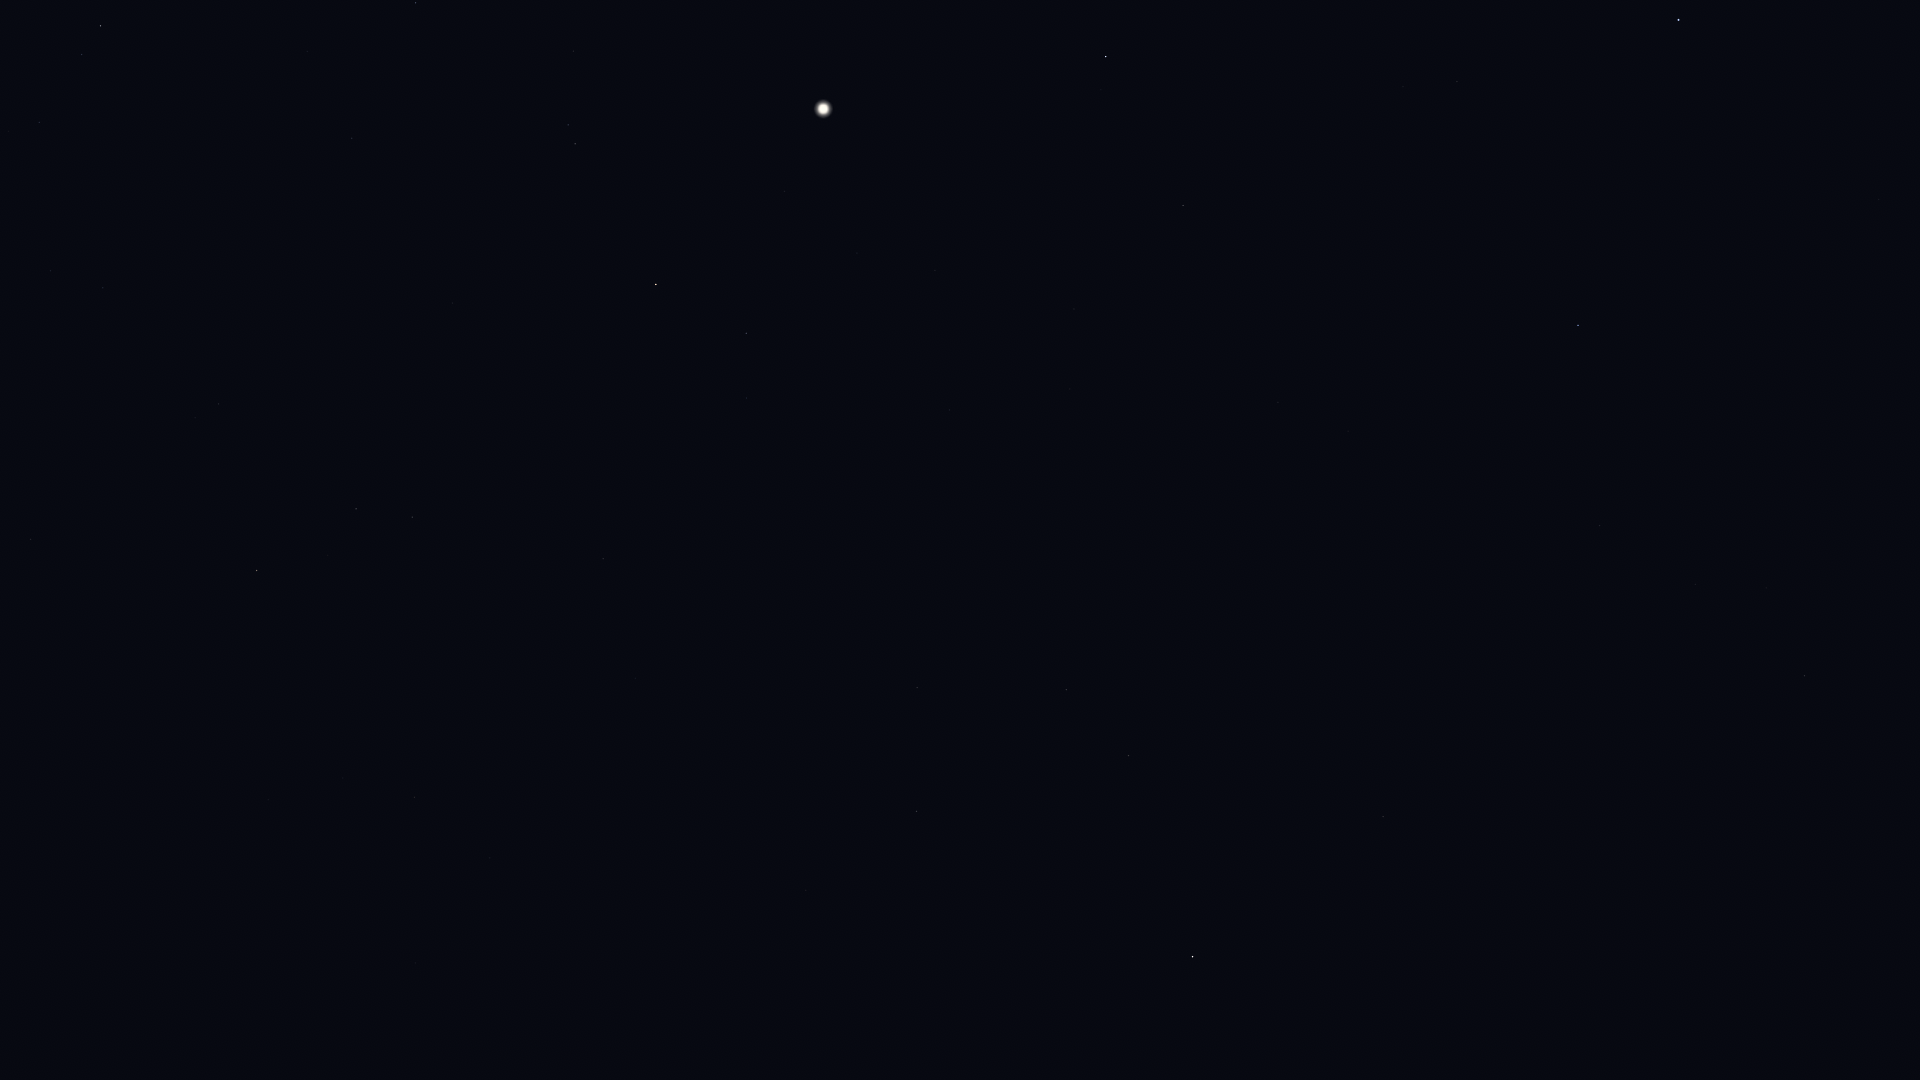

The table this chart was drawn from, first rows:
Star_ID, Name, X, Y
677, Alpheratz, 1679, 20
1067, Algenib, 1578, 325
1547, Citadelle, 1540, 341
1645, HIP 1645, 1496, 463
2247, Felixvarela, 1280, 950
3419, Diphda, 1193, 957
3760, HIP 3760, 1348, 438
4906, HIP 4906, 1278, 402
5737, Revati, 1222, 392
5742, HIP 5742, 1329, 39
7007, HIP 7007, 1130, 394
7097, Alpherg, 1183, 206
7884, HIP 7884, 1070, 389
8198, Torcular, 1074, 309
8645, Baten Kaitos, 917, 688
8832, Mesarthim, 1101, 90
8833, HIP 8833, 995, 415
8903, Sheratan, 1106, 57
9487, Alrescha, 950, 410
10826, Mira, 826, 497
12093, HIP 12093, 799, 298
12706, Kaffaljidhma, 746, 333
12843, HIP 12843, 603, 774
12961, Koeia, 569, 866
13147, HIP 13147, 507, 1062
15474, Angetenar, 560, 817
13701, Azha, 603, 559
14135, Menkar, 656, 284
13993, Ayeyarwady, 516, 801
14146, HIP 14146, 490, 858
14879, Dalim, 415, 963
15197, Zibal, 505, 528
15578, Intan, 352, 1059
15900, HIP 15900, 575, 144
16537, Ran, 412, 517
16611, HIP 16611, 343, 778
17378, Rana, 356, 509
17651, HIP 17651, 268, 800
18543, Zaurak, 257, 571
18724, HIP 18724, 416, 3
19587, Beid, 219, 404
19849, Keid, 195, 418
21248, Beemim, 40, 1022
21109, Hoggar, 186, 117
21444, HIP 21444, 103, 288
21594, Sceptrum, 31, 539
22109, HIP 22109, 51, 271
22449, Tabit, 101, 26
22730, HIP 22730, 45, 122
113889, Fumalsamakah, 1884, 688
114322, Ebla, 1807, 815
114855, HIP 114855, 1711, 951
114971, HIP 114971, 1805, 676
115227, HIP 115227, 1802, 623
115250, Salm, 1907, 196
115623, Alkarab, 1879, 199
115738, HIP 115738, 1736, 703
115830, HIP 115830, 1766, 588
116771, HIP 116771, 1695, 584
116928, HIP 116928, 1657, 664
... 2 more rows
